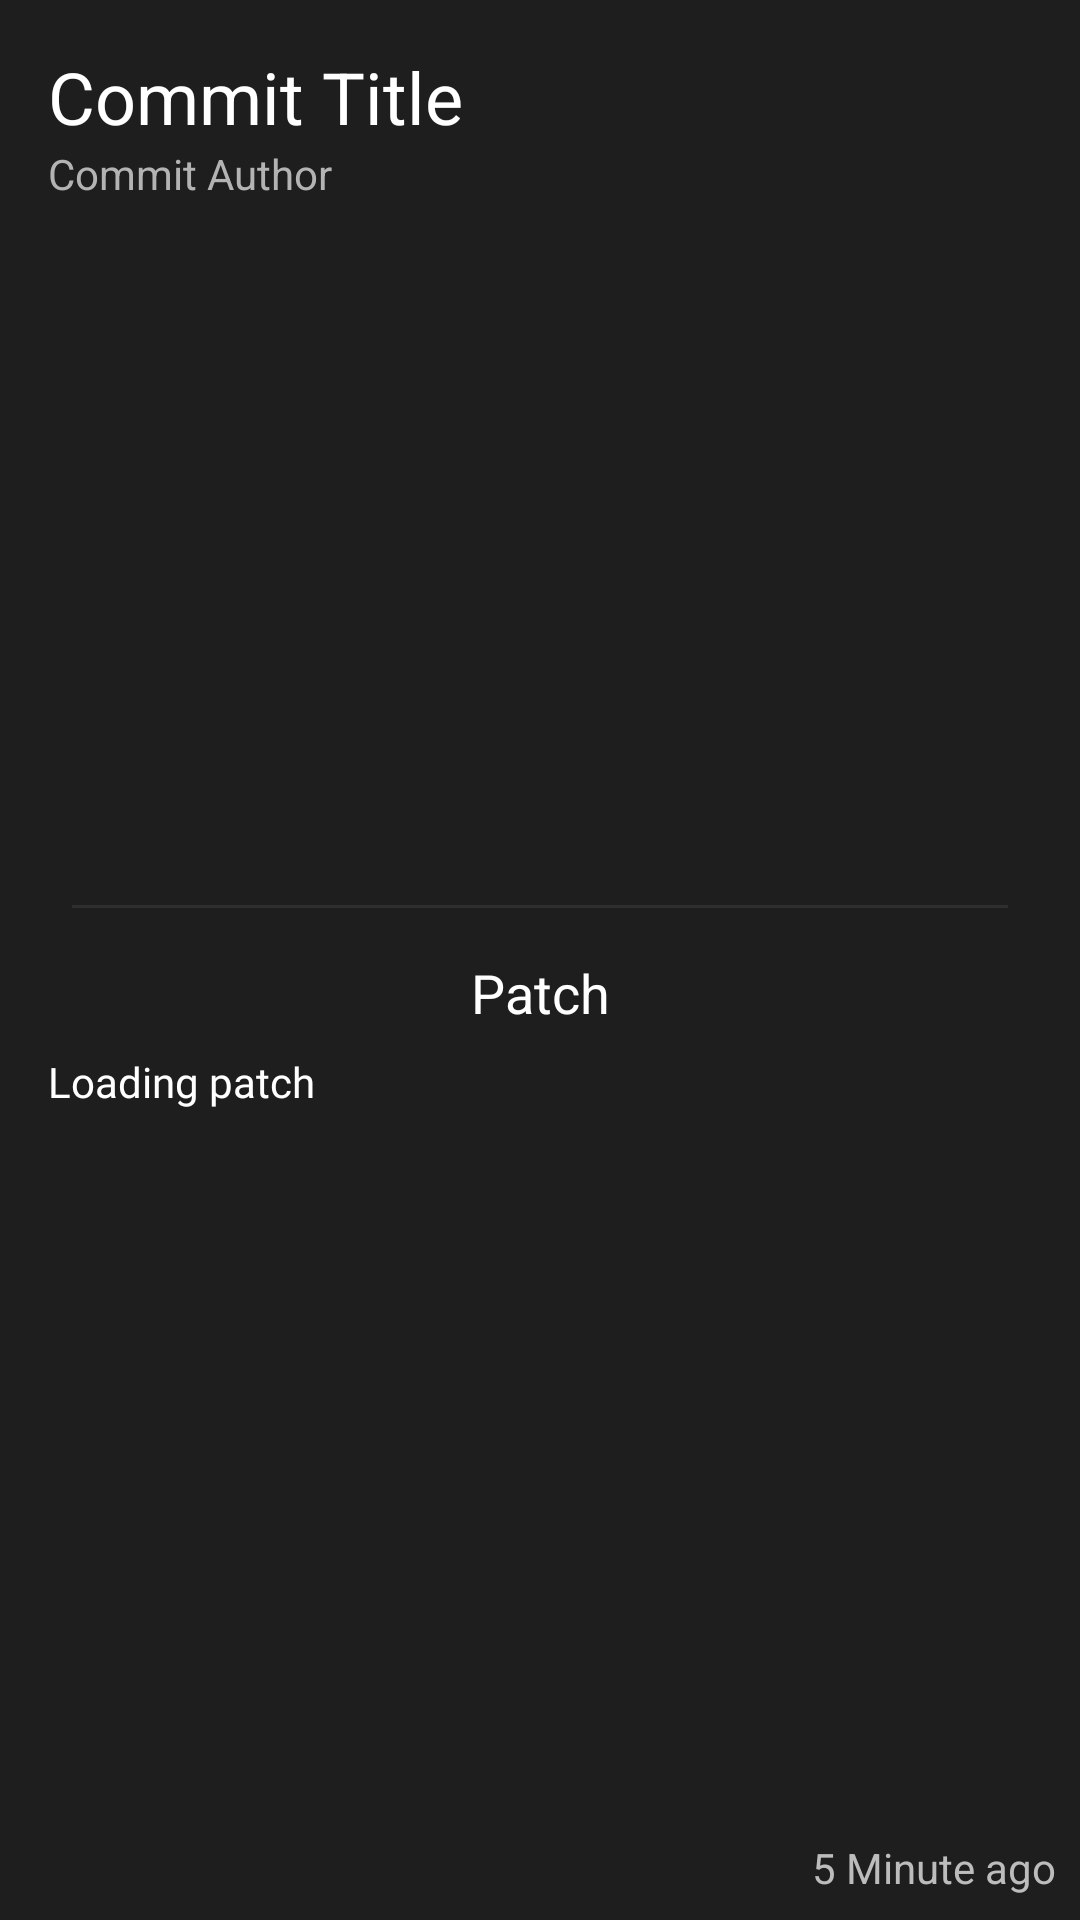

This screen was rendered from an Android layout file. Write that file and the resources it references.
<!-- AndroidManifest.xml: application theme Theme.SketchCollab -->
<!-- res/layout/bottomsheet_commit.xml -->
<?xml version="1.0" encoding="utf-8"?>
<androidx.constraintlayout.widget.ConstraintLayout xmlns:android="http://schemas.android.com/apk/res/android"
    xmlns:app="http://schemas.android.com/apk/res-auto"
    xmlns:tools="http://schemas.android.com/tools"
    android:layout_width="match_parent"
    android:layout_height="wrap_content"
    android:background="#1E1E1E">

    <TextView
        android:id="@+id/commit_title"
        android:layout_width="0dp"
        android:layout_height="wrap_content"
        android:layout_marginStart="16dp"
        android:layout_marginTop="16dp"
        android:layout_marginEnd="16dp"
        android:ellipsize="marquee"
        android:singleLine="true"
        android:text="Commit Title"
        android:textColor="#FFFFFF"
        android:textSize="24sp"
        app:layout_constraintEnd_toEndOf="parent"
        app:layout_constraintStart_toStartOf="parent"
        app:layout_constraintTop_toTopOf="parent" />

    <TextView
        android:id="@+id/commit_author"
        android:layout_width="0dp"
        android:layout_height="wrap_content"
        android:text="Commit Author"
        android:textColor="#B3B3B3"
        app:layout_constraintEnd_toEndOf="@+id/commit_title"
        app:layout_constraintStart_toStartOf="@+id/commit_title"
        app:layout_constraintTop_toBottomOf="@+id/commit_title" />

    <View
        android:id="@+id/divider8"
        android:layout_width="0dp"
        android:layout_height="1dp"
        android:layout_marginStart="24dp"
        android:layout_marginEnd="24dp"
        android:background="?android:attr/listDivider"
        android:backgroundTint="#A0A0A0"
        app:layout_constraintBottom_toTopOf="@+id/scrollView3"
        app:layout_constraintEnd_toEndOf="parent"
        app:layout_constraintStart_toStartOf="parent" />

    <ScrollView
        android:id="@+id/scrollView3"
        android:layout_width="0dp"
        android:layout_height="wrap_content"
        android:layout_marginTop="16dp"
        android:layout_marginBottom="8dp"
        android:padding="16dp"
        app:layout_constraintBottom_toTopOf="@+id/commit_time"
        app:layout_constraintEnd_toEndOf="parent"
        app:layout_constraintStart_toStartOf="parent"
        app:layout_constraintTop_toBottomOf="@+id/commit_author">

        <LinearLayout
            android:layout_width="match_parent"
            android:layout_height="wrap_content"
            android:orientation="vertical">

            <TextView
                android:id="@+id/textView30"
                android:layout_width="match_parent"
                android:layout_height="wrap_content"
                android:layout_marginBottom="8dp"
                android:text="Patch"
                android:textAlignment="center"
                android:textColor="#FFFFFF"
                android:textSize="18sp" />

            <TextView
                android:id="@+id/patch_code"
                android:layout_width="match_parent"
                android:layout_height="wrap_content"
                android:fontFamily="@font/sourcecodepro_regular"
                android:text="Loading patch"
                android:textColor="#FFFFFF" />
        </LinearLayout>
    </ScrollView>

    <TextView
        android:id="@+id/commit_time"
        android:layout_width="wrap_content"
        android:layout_height="wrap_content"
        android:layout_marginEnd="8dp"
        android:layout_marginBottom="8dp"
        android:text="5 Minute ago"
        android:textColor="#BCBCBC"
        app:layout_constraintBottom_toBottomOf="parent"
        app:layout_constraintEnd_toEndOf="parent"
        app:layout_constraintTop_toBottomOf="@id/divider8"
        app:layout_constraintVertical_bias="1.0" />

</androidx.constraintlayout.widget.ConstraintLayout>
<!-- resources referenced by this layout -->
<resources>
  <style name="Theme.SketchCollab" parent="Theme.MaterialComponents.DayNight.DarkActionBar">
          
          <item name="colorPrimary">@color/colorPrimary</item>
          <item name="colorPrimaryVariant">@color/colorPrimaryDark</item>
          <item name="colorOnPrimary">#FFFFFF</item>
          
          <item name="colorSecondary">@color/colorAccent</item>
          <item name="colorSecondaryVariant">@color/colorAccentDark</item>
          <item name="colorOnSecondary">#000000</item>
          
          <item name="android:statusBarColor" tools:targetApi="l">?attr/colorPrimaryVariant</item>
  
          
          <item name="android:navigationBarColor">#000000</item>
      </style>
  <color name="colorPrimary">#13c66a</color>
  <color name="colorPrimaryDark">#0C924D</color>
  <color name="colorAccent">#ef0e2f</color>
  <color name="colorAccentDark">#ce1631</color>
</resources>
